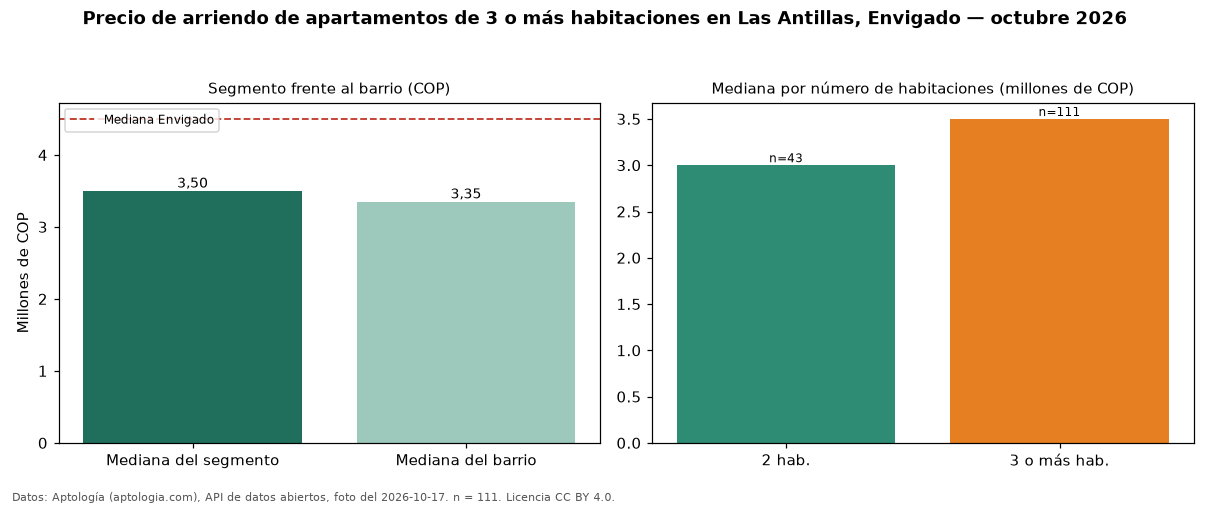

Source data for this figure (header and first rows):
seccion, metrica, valor_cop, n
precio, mediana, 3500000, 111
habitaciones, 2, 3000000, 43
habitaciones, 3+, 3500000, 111
barrio, mediana_barrio_todos_los_tamanos, 3350000, 156
ciudad, mediana_ciudad, 4500000, 
fuente, fecha_foto, 2026-10-17, 
fuente, atribucion, https://www.aptologia.com/arriendo/envig…, 
